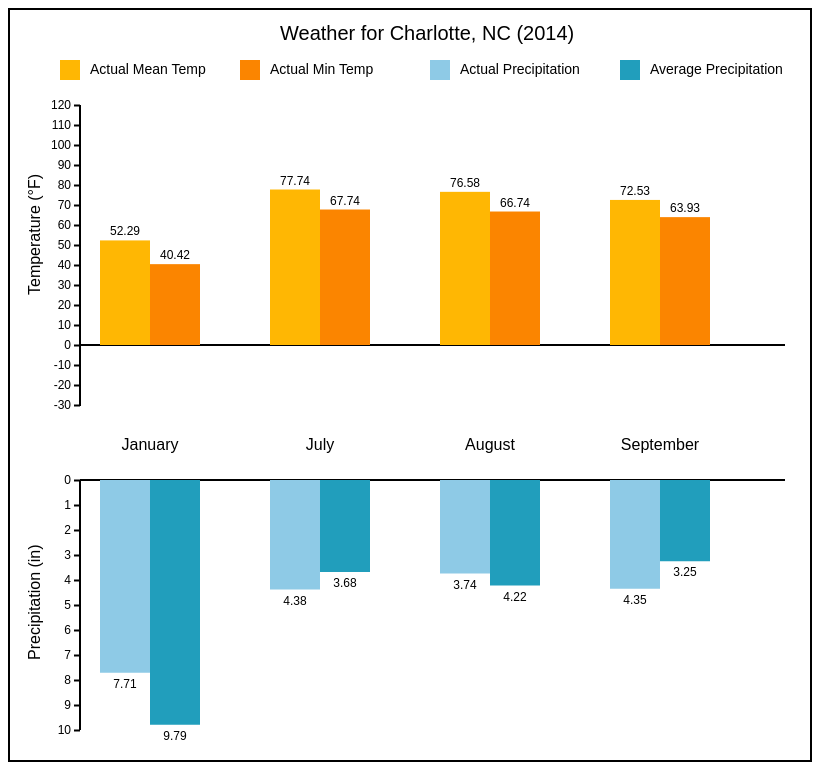
D3 v5 page, settled after 480 driven frames (8 s of simulated time); the page loaded 1 data file(s).


// ── main.js
/*
COMMAND TO START LOCAL PYTHON SERVER: python -m http.server 8080
*/

// initialize global variables
let weather;
let yScaleTop;
let yScaleBottom;
let city = 'Charlotte';
let tempCol1 = 'actual_mean_temp';
let tempCol2 = 'actual_min_temp';
let precCol1 = 'actual_precipitation';
let precCol2 = 'average_precipitation';
let year = "2014";

function replaceUnderscores(str) {
    let replaced = str.replace(/_/g, ' ');
    let capitalized = replaced.replace(/\b\w/g, match => match.toUpperCase());
    return capitalized;
  }

// update chart when city is changed
function onCityChanged() {
    let catSelect = d3.select('#citySelect').node();
    city = catSelect.options[catSelect.selectedIndex].value;
    updateChart(city, tempCol1, tempCol2, precCol1, precCol2, year);
}

// update chart when first temp column is changed
function onCol1Changed() {
    let catSelect = d3.select('#col1Select').node();

    tempCol1 = catSelect.options[catSelect.selectedIndex].value;

    updateChart(city, tempCol1, tempCol2, precCol1, precCol2, year);
}

// update chart when second temp column is changed
function onCol2Changed() {
    let catSelect = d3.select('#col2Select').node();
    tempCol2 = catSelect.options[catSelect.selectedIndex].value;
    updateChart(city, tempCol1, tempCol2, precCol1, precCol2, year);
}

// update chart when first precipitation column is changed
function onPrec1Changed() {
    let catSelect = d3.select('#prec1Select').node();
    precCol1 = catSelect.options[catSelect.selectedIndex].value;
    updateChart(city, tempCol1, tempCol2, precCol1, precCol2, year);
}

// update chart when second precipitation column is changed
function onPrec2Changed() {
    let catSelect = d3.select('#prec2Select').node();
    precCol2 = catSelect.options[catSelect.selectedIndex].value;
    updateChart(city, tempCol1, tempCol2, precCol1, precCol2, year);
}

// update chart when year is changed
function onYearChanged() {
    let catSelect = d3.select('#yearSelect').node();
    year = catSelect.options[catSelect.selectedIndex].value;
    updateChart(city, tempCol1, tempCol2, precCol1, precCol2, year);
}

// set up SVG/chart parameters
let svg = d3.select('svg');

let svgWidth = +svg.attr('width');
let svgHeight = +svg.attr('height');

let padding = {t: 60, r: 40, b: 30, l: 40};

let chartWidth = svgWidth - padding.l - padding.r;
let chartHeight = svgHeight - padding.t - padding.b;

let chartG = svg.append('g').attr('transform', 'translate('+[padding.l, padding.t]+')'); // Create group element for appending chart elements

d3.csv('./DataProcessing/final.csv').then(function(dataset) {

    // initialize weather
    weather = dataset;

    // call updateChart function
    updateChart(city, tempCol1, tempCol2, precCol1, precCol2, year);
});

function updateChart(selected_city, tempColumn1, tempColumn2, precColumn1, precColumn2, selected_year) {
    // filter the data based on the selected city & year
    let filteredData = weather.filter(item => item.city === selected_city);
    filteredData = filteredData.filter(item => item.year === selected_year);

    // calculate the width of the bars based on the total number of data points
    let rectWidth = (680 - (filteredData.length * 50)) / filteredData.length;

    // remove all rectangles in order to regenerate them
    let rectangles = svg.selectAll('rect');
    rectangles.remove();

    // remove all month labels
    let text = svg.selectAll('text');
    text.remove();

    // map states to cities
    let state = "NC";
    if (selected_city === "Los Angeles") {
        state = "CA";
    } else if (selected_city === "Indianapolis") {
        state = "IN";
    } else if (selected_city === "Jacksonville") {
        state = "FL";
    } else if (selected_city === "Chicago") {
        state = "IL";
    } else if (selected_city === "Philadelphia") {
        state = "PA";
    } else if (selected_city === "Charlotte") {
        state = "NC";
    } else {
        state = "AZ";
    }

    // add a chart title
    svg.append('g')
        .attr('class', 'title')
        .attr('transform', 'translate('+[270, 30]+')')
        .append('text')
        .text('Weather for ' + selected_city + ', ' + state + ' (' + selected_year + ')')
        .style('font-size', '20px')
        .style('font-family', 'Arial, sans-serif');

    /* SET UP THE LEGEND AT THE TOP OF THE GRAPH */
    // first rectangle: tempColumn1
    chartG.append('rect')
        .attr('x', 10)
        .attr('y', -10)
        .attr('width', 20)
        .attr('height', 20)
        .attr('fill', '#ffb703');

    chartG.append('text')
        .text(replaceUnderscores(tempColumn1))
        .attr('x', 40)
        .attr('y', 4)
        .attr('text-anchor', 'start')
        .attr('font-size', '14px')
        .attr('font-family', 'Arial, sans-serif')
        .attr('fill', 'black');
    
    // second rectangle: tempColumn2
    chartG.append('rect')
        .attr('x', 190)
        .attr('y', -10)
        .attr('width', 20)
        .attr('height', 20)
        .attr('fill', '#fb8500');

    chartG.append('text')
        .text(replaceUnderscores(tempColumn2))
        .attr('x', 220)
        .attr('y', 4)
        .attr('text-anchor', 'start')
        .attr('font-size', '14px')
        .attr('font-family', 'Arial, sans-serif')
        .attr('fill', 'black');
    
    // third rectangle: precColumn1
    chartG.append('rect')
        .attr('x', 380)
        .attr('y', -10)
        .attr('width', 20)
        .attr('height', 20)
        .attr('fill', '#8ecae6');

    chartG.append('text')
        .text(replaceUnderscores(precColumn1))
        .attr('x', 410)
        .attr('y', 4)
        .attr('text-anchor', 'start')
        .attr('font-size', '14px')
        .attr('font-family', 'Arial, sans-serif')
        .attr('fill', 'black');

    // fourth rectangle: precColumn2
    chartG.append('rect')
        .attr('x', 570)
        .attr('y', -10)
        .attr('width', 20)
        .attr('height', 20)
        .attr('fill', '#219ebc');

    chartG.append('text')
        .text(replaceUnderscores(precColumn2))
        .attr('x', 600)
        .attr('y', 4)
        .attr('text-anchor', 'start')
        .attr('font-size', '14px')
        .attr('font-family', 'Arial, sans-serif')
        .attr('fill', 'black');
    
    /* END SETUP OF LEGEND */

    /* SET UP THE TWO Y-AXES */
    // set up y scale for top bars
    yScaleTop = d3.scaleLinear()
        .domain([120, -30])
        .range([0, 300]);

    // set up y scale for bottom bars
    yScaleBottom = d3.scaleLinear()
        .domain([0, 10])
        .range([0, 250]);

    // Create top y-axis
    let yAxisTop = d3.axisLeft(yScaleTop)
        .ticks(16);

    let yAxisTopG = chartG.append("g")
        .attr("class", "y-axis")
        .attr("transform", "translate(30, 35)")
        .call(yAxisTop);

    yAxisTopG.select(".domain").remove(); // Remove the y-axis line if not needed

    yAxisTopG.selectAll(".tick line")
        .attr("stroke", "black")
        .attr("stroke-width", "2px");

    yAxisTopG.selectAll(".tick text")
        .attr("font-size", "12px");    
    
    yAxisTopG.append("line")
        .attr("class", "y-axis-line")
        .attr("x1", 0)
        .attr("y1", 0)
        .attr("x2", 0)
        .attr("y2", 301)
        .attr("stroke", "black")
        .attr("stroke-width", "2px");
    
    // add y-axis label for top y-axis
    chartG.append("text")
        .attr("class", "y-axis-label")
        .attr("transform", "rotate(-90)")
        .attr("x", -225)
        .attr("y", -10)
        .style("text-anchor", "start")
        .style('font-family', 'Arial, sans-serif')
        .text("Temperature (\u00B0F)");

    // Create bottom y-axis
    let yAxisBottom = d3.axisLeft(yScaleBottom);

    let yAxisBottomG = chartG.append("g")
        .attr("class", "y-axis")
        .attr("transform", "translate(30, 410)")
        .call(yAxisBottom);

    yAxisBottomG.select(".domain").remove(); // Remove the y-axis line if not needed

    yAxisBottomG.selectAll(".tick line")
        .attr("stroke", "black")  // Set the color of the tick lines
        .attr("stroke-width", "2px");  // Set the width of the tick lines

    yAxisBottomG.selectAll(".tick text")
        .attr("font-size", "12px");  // Set the font size of the tick labels      
    
    yAxisBottomG.append("line")
        .attr("class", "y-axis-line")
        .attr("x1", 0)  // Start x-coordinate at 0 (left side)
        .attr("y1", 0)  // Start y-coordinate at 0 (top)
        .attr("x2", 0)  // End x-coordinate at 0 (left side)
        .attr("y2", 250)  // End y-coordinate at chartHeight (bottom)
        .attr("stroke", "black")  // Set the color of the line
        .attr("stroke-width", "2px");  // Set the width of the line
    
    // add y-axis label for bottom y-axis
    chartG.append("text")
        .attr("class", "y-axis-label")
        .attr("transform", "rotate(-90)")
        .attr("x", -590)
        .attr("y", -10)
        .style("text-anchor", "start")
        .style('font-family', 'Arial, sans-serif')
        .text("Precipitation (in)");
    
    /* END SETUP OF Y-AXES */

    /* CREATE BARS & LABELS FOR DATA */
    for (i = 0; i < filteredData.length; i++) {
        /* CREATE BARS */
        // append a rectangle for tempColumn1
        if (filteredData[i][tempColumn1] < 0) {
            chartG.append('rect')
                .attr('x', 50 + (rectWidth + 50) * i)
                .attr('y', 275)
                .attr('width', 50)
                .attr('height', -filteredData[i][tempColumn1] * 2)
                .attr('fill', '#ffb703');
        } else {
            chartG.append('rect')
                .attr('x', 50 + (rectWidth + 50) * i)
                .attr('y', 275 - (filteredData[i][tempColumn1] * 2))
                .attr('width', 50)
                .attr('height', filteredData[i][tempColumn1] * 2)
                .attr('fill', '#ffb703');
        }
        // append a rectangle for tempColumn2
        if (filteredData[i][tempColumn2] < 0) {
            chartG.append('rect')
                .attr('x', 100 + (rectWidth + 50) * i)
                .attr('y', 275)
                .attr('width', 50)
                .attr('height', -filteredData[i][tempColumn2] * 2)
                .attr('fill', '#fb8500');         
        } else {
            chartG.append('rect')
                .attr('x', 100 + (rectWidth + 50) * i)
                .attr('y', 275 - (filteredData[i][tempColumn2] * 2))
                .attr('width', 50)
                .attr('height', filteredData[i][tempColumn2] * 2)
                .attr('fill', '#fb8500');
        }
        // append a rectangle for precColumn1
        chartG.append('rect')
            .attr('x', 50 + (rectWidth + 50) * i)
            .attr('y', 410)
            .attr('width', 50)
            .attr('height', filteredData[i][precColumn1] * 25)
            .attr('fill', '#8ecae6');
        // append another rectangle for precColumn2
        chartG.append('rect')
            .attr('x', 100 + (rectWidth + 50) * i)
            .attr('y', 410)
            .attr('width', 50)
            .attr('height', filteredData[i][precColumn2] * 25)
            .attr('fill', '#219ebc');
        /* END BAR CREATION */

        /* ADD DATA LABELS */
        // add data label for tempColumn1 rectangle
        if (filteredData[i][tempColumn1] < 0) {
            chartG.append('text')
                .text(Math.round(filteredData[i][tempColumn1] * 100) / 100)
                .attr('x', 50 + (rectWidth + 50)*i + 25)
                .attr('y', 295 - (filteredData[i][tempColumn1] * 2) - 5)
                .attr('text-anchor', 'middle')
                .attr('font-size', '12px')
                .attr('font-family', 'Arial, sans-serif')
                .attr('fill', 'black');
        } else {
            chartG.append('text')
                .text(Math.round(filteredData[i][tempColumn1] * 100) / 100)
                .attr('x', 50 + (rectWidth + 50)*i + 25)
                .attr('y', 275 - (filteredData[i][tempColumn1] * 2) - 5)
                .attr('text-anchor', 'middle')
                .attr('font-size', '12px')
                .attr('font-family', 'Arial, sans-serif')
                .attr('fill', 'black');
        }
        // add data label for tempColumn2 rectangle
        if (filteredData[i][tempColumn2] < 0) {
            chartG.append('text')
                .text(Math.round(filteredData[i][tempColumn2] * 100) / 100)
                .attr('x', 100 + (rectWidth + 50)*i + 25)
                .attr('y', 295 - (filteredData[i][tempColumn2] * 2) - 5)
                .attr('text-anchor', 'middle')
                .attr('font-size', '12px')
                .attr('font-family', 'Arial, sans-serif')
                .attr('fill', 'black');      
        } else {
            chartG.append('text')
                .text(Math.round(filteredData[i][tempColumn2] * 100) / 100)
                .attr('x', 100 + (rectWidth + 50)*i + 25)
                .attr('y', 275 - (filteredData[i][tempColumn2] * 2) - 5)
                .attr('text-anchor', 'middle')
                .attr('font-size', '12px')
                .attr('font-family', 'Arial, sans-serif')
                .attr('fill', 'black');
        }
        // add data label for precColumn1 rectangle
        chartG.append('text')
            .text(Math.round(filteredData[i][precColumn1] * 100) / 100)
            .attr('x', 50 + (rectWidth + 50) * i + 25)
            .attr('y', 410 + filteredData[i][precColumn1] * 25 + 15)
            .attr('text-anchor', 'middle')
            .attr('font-size', '12px')
            .attr('font-family', 'Arial, sans-serif')
            .attr('fill', 'black');
        // add data label for precColumn2 rectangle
        chartG.append('text')
            .text(Math.round(filteredData[i][precColumn2] * 100) / 100)
            .attr('x', 100 + (rectWidth + 50) * i + 25)
            .attr('y', 410 + filteredData[i][precColumn2] * 25 + 15)
            .attr('text-anchor', 'middle')
            .attr('font-size', '12px')
            .attr('font-family', 'Arial, sans-serif')
            .attr('fill', 'black');
        // add month labels
        chartG.append('text')
            .text(filteredData[i].month_name)
            .attr('x', 75 + (rectWidth + 50) * i + 25)
            .attr('y', 380)
            .attr('text-anchor', 'middle')
            .attr('font-size', '16px')
            .attr('font-family', 'Arial, sans-serif')
            .attr('fill', 'black');
        /* END ADDITION OF DATA LABELS */
    }
    /* END CREATION OF BARS & LABELS FOR DATA */
};

### data: DataProcessing/final.csv
year, month_num, month_name, actual_mean_temp, actual_min_temp, actual_max_temp, average_min_temp, average_max_temp, record_min_temp, record_max_temp, record_precipitation, actual_precipitation, average_precipitation, city, state, shortcode
2014, 1, January, 52.29, 40.42, 63.66, 40.01, 62.41, -5, 98, 4.76, 7.71, 9.79, Charlotte, North Carolina, CLT
2014, 7, July, 77.74, 67.74, 87.29, 67.97, 89.0, 53, 104, 6.88, 4.38, 3.68, Charlotte, North Carolina, CLT
2014, 8, August, 76.58, 66.74, 85.97, 67.26, 87.58, 50, 104, 5.36, 3.74, 4.22, Charlotte, North Carolina, CLT
2014, 9, September, 72.53, 63.93, 80.67, 60.5, 81.27, 38, 104, 4.84, 4.35, 3.25, Charlotte, North Carolina, CLT
2015, 1, January, 40.52, 29.35, 51.26, 29.61, 50.65, -5, 79, 3.45, 2.8, 3.41, Charlotte, North Carolina, CLT
2015, 2, February, 37.71, 27.07, 47.61, 32.82, 55.0, -5, 82, 2.91, 3.02, 3.32, Charlotte, North Carolina, CLT
2015, 3, March, 54.39, 42.19, 66.0, 39.35, 63.13, 4, 91, 4.24, 2.19, 4.01, Charlotte, North Carolina, CLT
2015, 4, April, 62.47, 51.97, 72.43, 46.9, 71.93, 21, 96, 3.84, 6.14, 3.04, Charlotte, North Carolina, CLT
2015, 5, May, 71.94, 59.42, 83.94, 55.87, 79.0, 32, 98, 4.85, 0.32, 3.18, Charlotte, North Carolina, CLT
2015, 6, June, 80.33, 68.4, 91.8, 64.5, 86.03, 45, 104, 3.78, 2.73, 3.74, Charlotte, North Carolina, CLT
2014, 1, January, 66.24, 56.34, 75.66, 52.74, 73.04, 30, 108, 5.55, 4.61, 4.03, Los Angeles, California, CQT
2014, 7, July, 74.87, 65.81, 83.35, 63.68, 83.26, 49, 109, 0.36, 0.0, 0.01, Los Angeles, California, CQT
2014, 8, August, 75.61, 65.77, 84.84, 64.0, 84.48, 49, 106, 2.06, 0.04, 0.04, Los Angeles, California, CQT
2014, 9, September, 76.77, 66.87, 86.1, 63.17, 83.17, 44, 113, 3.96, 0.01, 0.24, Los Angeles, California, CQT
2015, 1, January, 62.26, 51.19, 72.71, 47.87, 68.0, 28, 95, 5.71, 1.09, 3.12, Los Angeles, California, CQT
2015, 2, February, 64.43, 54.0, 74.25, 49.36, 68.57, 28, 95, 4.8, 0.83, 3.8, Los Angeles, California, CQT
2015, 3, March, 68.48, 57.39, 79.06, 51.06, 70.26, 31, 99, 5.88, 0.87, 2.43, Los Angeles, California, CQT
2015, 4, April, 66.13, 55.97, 75.67, 53.57, 72.77, 36, 106, 2.74, 0.13, 0.91, Los Angeles, California, CQT
2015, 5, May, 64.42, 56.84, 71.45, 57.13, 74.45, 40, 103, 2.02, 0.93, 0.26, Los Angeles, California, CQT
2015, 6, June, 70.83, 62.0, 79.13, 60.37, 78.13, 46, 112, 0.76, 0.01, 0.09, Los Angeles, California, CQT
2014, 1, January, 41.47, 33.67, 48.68, 34.77, 52.2, -23, 91, 4.3, 8.52, 9.99, Indianapolis, Indiana, IND
2014, 7, July, 70.42, 60.9, 79.29, 66.0, 84.94, 46, 106, 5.09, 3.1, 4.55, Indianapolis, Indiana, IND
2014, 8, August, 74.06, 65.03, 82.65, 64.35, 83.87, 41, 103, 4.46, 2.95, 3.13, Indianapolis, Indiana, IND
2014, 9, September, 65.7, 55.27, 75.57, 56.27, 77.63, 30, 100, 7.2, 2.53, 3.12, Indianapolis, Indiana, IND
2015, 1, January, 25.52, 16.81, 33.71, 20.45, 35.55, -27, 71, 3.81, 1.81, 2.66, Indianapolis, Indiana, IND
2015, 2, February, 20.39, 10.96, 29.46, 23.93, 40.25, -21, 76, 3.02, 1.34, 2.32, Indianapolis, Indiana, IND
2015, 3, March, 39.52, 29.77, 48.68, 32.87, 51.77, -7, 85, 4.7, 3.53, 3.56, Indianapolis, Indiana, IND
2015, 4, April, 54.77, 44.07, 64.83, 42.83, 63.43, 18, 90, 3.06, 4.0, 3.81, Indianapolis, Indiana, IND
2015, 5, May, 67.03, 57.03, 76.58, 52.71, 72.81, 28, 96, 3.8, 2.45, 5.05, Indianapolis, Indiana, IND
2015, 6, June, 72.83, 63.9, 81.23, 62.13, 81.97, 37, 104, 3.8, 8.36, 4.25, Indianapolis, Indiana, IND
2014, 1, January, 61.87, 50.01, 73.32, 51.82, 73.57, 11, 95, 9.21, 9.57, 8.84, Jacksonville, Florida, JAX
2014, 7, July, 81.87, 72.19, 90.87, 72.68, 91.94, 61, 104, 7.26, 2.75, 6.55, Jacksonville, Florida, JAX
2014, 8, August, 82.29, 72.55, 91.77, 72.77, 90.97, 63, 102, 7.82, 3.03, 6.8, Jacksonville, Florida, JAX
2014, 9, September, 78.03, 69.83, 85.6, 69.6, 86.93, 48, 99, 9.82, 9.8, 8.19, Jacksonville, Florida, JAX
2015, 1, January, 53.45, 42.52, 63.77, 41.35, 64.81, 7, 85, 3.43, 3.08, 3.31, Jacksonville, Florida, JAX
2015, 2, February, 51.64, 40.04, 62.68, 44.75, 68.25, 10, 88, 4.93, 3.32, 3.19, Jacksonville, Florida, JAX
2015, 3, March, 65.52, 54.1, 76.52, 49.71, 73.71, 23, 91, 7.12, 2.29, 3.95, Jacksonville, Florida, JAX
2015, 4, April, 72.33, 62.43, 81.87, 54.7, 79.27, 31, 95, 7.35, 2.67, 2.64, Jacksonville, Florida, JAX
2015, 5, May, 74.9, 63.52, 85.68, 62.77, 85.52, 45, 100, 8.18, 1.08, 2.48, Jacksonville, Florida, JAX
2015, 6, June, 80.97, 70.07, 91.3, 70.07, 89.93, 47, 103, 7.36, 6.32, 6.45, Jacksonville, Florida, JAX
2014, 1, January, 42.22, 35.46, 48.48, 34.35, 48.92, -20, 94, 3.95, 5.69, 9.23, Chicago, Illinois, MDW
2014, 7, July, 72.68, 63.81, 80.94, 67.74, 84.32, 46, 109, 6.16, 5.18, 4.01, Chicago, Illinois, MDW
2014, 8, August, 75.68, 68.06, 82.94, 66.19, 82.16, 43, 104, 3.79, 9.28, 3.99, Chicago, Illinois, MDW
2014, 9, September, 66.33, 57.03, 75.17, 57.53, 75.33, 29, 102, 4.16, 2.5, 3.31, Chicago, Illinois, MDW
2015, 1, January, 25.45, 18.9, 31.52, 18.23, 31.48, -25, 67, 2.76, 1.23, 2.06, Chicago, Illinois, MDW
2015, 2, February, 18.39, 10.25, 25.96, 21.79, 35.82, -20, 75, 3.25, 0.24, 1.94, Chicago, Illinois, MDW
2015, 3, March, 38.32, 29.84, 46.29, 31.0, 46.81, -7, 86, 2.5, 0.48, 2.72, Chicago, Illinois, MDW
2015, 4, April, 52.67, 42.47, 62.37, 41.77, 59.3, 10, 92, 3.83, 2.94, 3.64, Chicago, Illinois, MDW
2015, 5, May, 63.74, 54.39, 72.58, 51.61, 70.23, 28, 102, 3.3, 4.13, 4.13, Chicago, Illinois, MDW
2015, 6, June, 70.4, 61.1, 79.17, 62.17, 79.97, 35, 107, 4.64, 4.37, 4.06, Chicago, Illinois, MDW
2014, 1, January, 48.99, 41.53, 56.0, 39.28, 55.86, -5, 96, 5.53, 9.87, 9.73, Philadelphia, Pennsylvania, PHL
2014, 7, July, 78.29, 69.23, 86.74, 69.35, 86.94, 51, 104, 8.02, 4.3, 4.35, Philadelphia, Pennsylvania, PHL
2014, 8, August, 75.03, 66.13, 83.23, 67.94, 85.35, 44, 106, 5.63, 3.55, 3.5, Philadelphia, Pennsylvania, PHL
2014, 9, September, 70.8, 62.17, 78.83, 60.37, 78.07, 35, 102, 6.63, 1.69, 3.78, Philadelphia, Pennsylvania, PHL
2015, 1, January, 31.19, 23.9, 37.81, 25.58, 40.29, -7, 74, 2.49, 4.52, 3.03, Philadelphia, Pennsylvania, PHL
… [head cut at 6 KiB]